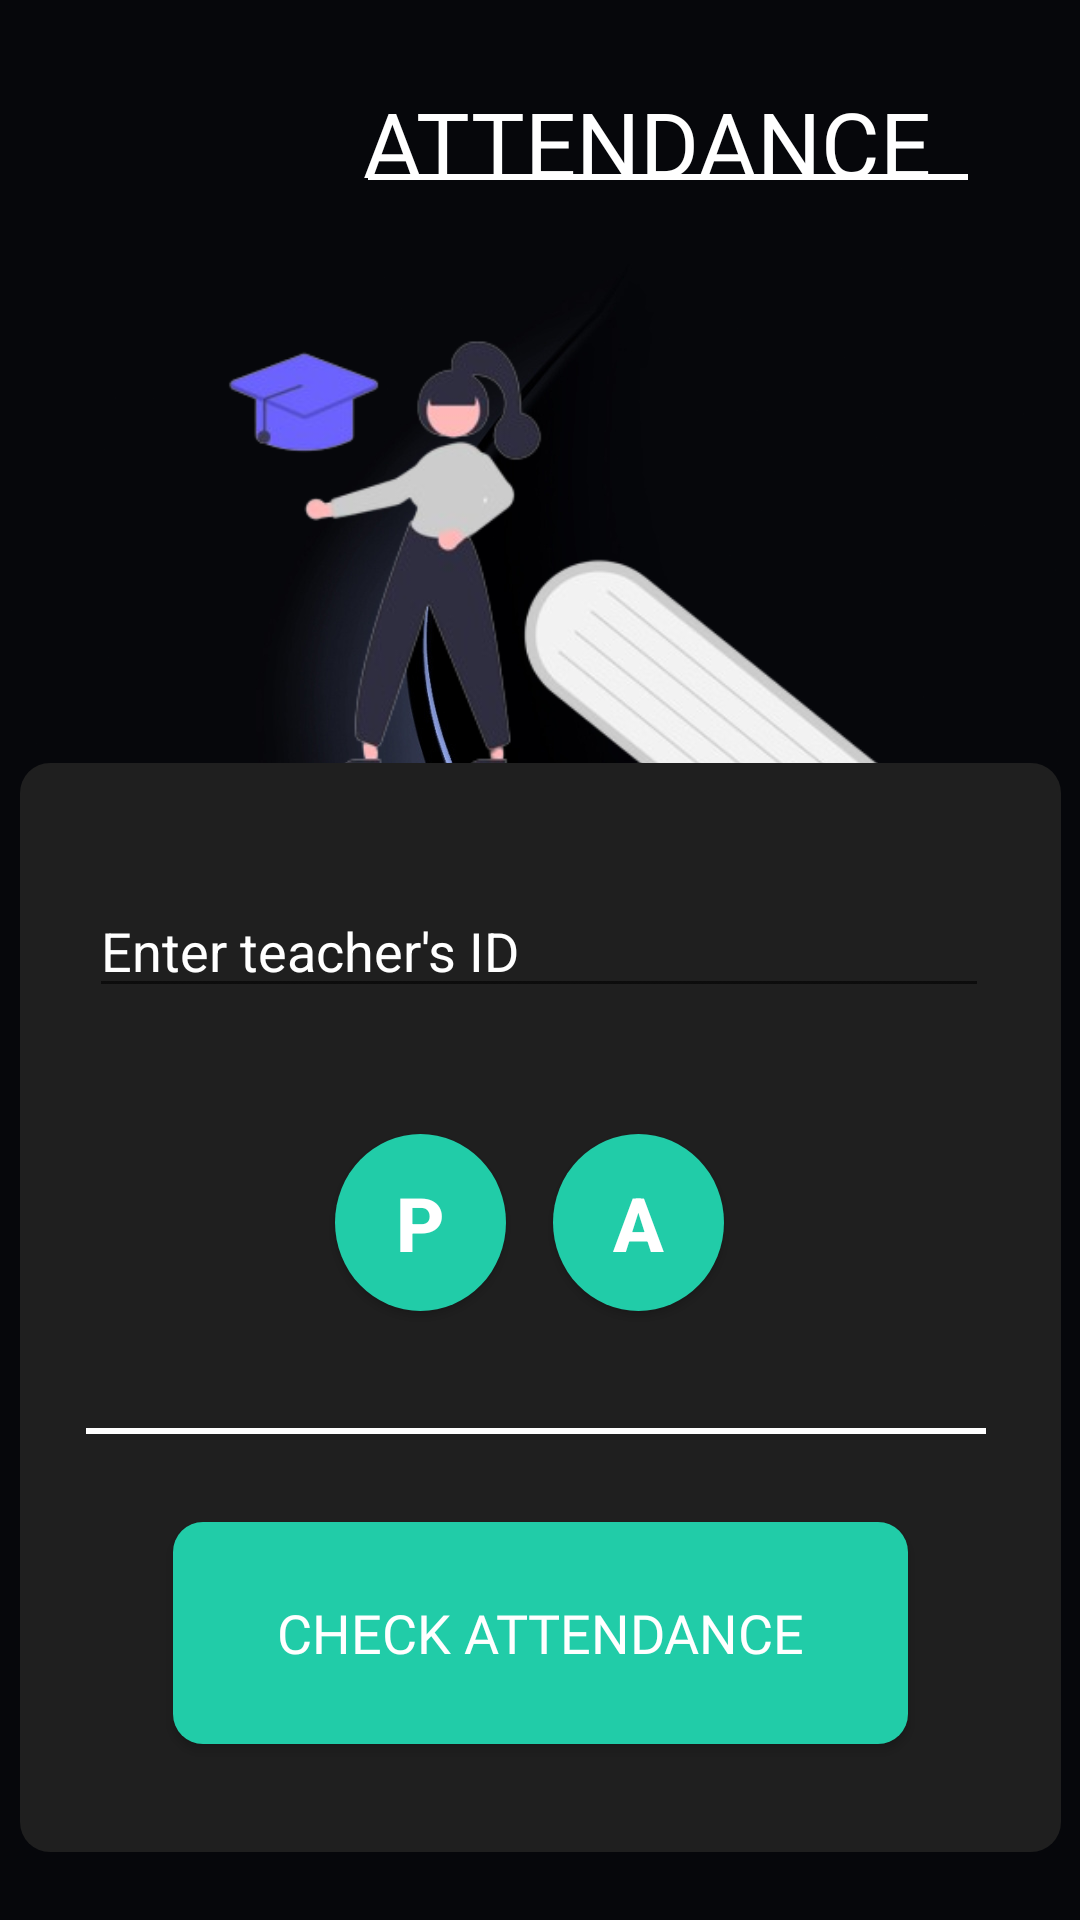

Layout XML and referenced resources for this Android screen:
<!-- AndroidManifest.xml: application theme Theme.IITAdmin -->
<!-- res/layout/activity_teacher_attendance.xml -->
<?xml version="1.0" encoding="utf-8"?>
<androidx.constraintlayout.widget.ConstraintLayout xmlns:android="http://schemas.android.com/apk/res/android"
    xmlns:app="http://schemas.android.com/apk/res-auto"
    xmlns:tools="http://schemas.android.com/tools"
    android:id="@+id/main"
    android:background="@drawable/blackwave"
    android:layout_width="match_parent"
    android:layout_height="match_parent"
    tools:context=".Home">

    <ImageView
        android:layout_width="354dp"
        android:layout_height="319dp"
        android:src="@drawable/attendance2"
        app:layout_constraintBottom_toBottomOf="parent"
        app:layout_constraintEnd_toEndOf="parent"
        app:layout_constraintHorizontal_bias="0.491"
        app:layout_constraintStart_toStartOf="parent"
        app:layout_constraintTop_toTopOf="parent"
        app:layout_constraintVertical_bias="0.16" />

    <TextView
        android:id="@+id/demo"
        android:layout_width="268dp"
        android:layout_height="68dp"
        android:fontFamily="@font/segoeuib"
        android:gravity="center"
        android:text="ATTENDANCE"
        android:textColor="@color/white"
        android:textSize="30sp"
        app:layout_constraintBottom_toBottomOf="parent"
        app:layout_constraintEnd_toEndOf="parent"
        app:layout_constraintHorizontal_bias="0.888"
        app:layout_constraintStart_toStartOf="parent"
        app:layout_constraintTop_toTopOf="parent"
        app:layout_constraintVertical_bias="0.024" />

    <View
        android:layout_width="200dp"
        android:layout_height="2dp"
        android:background="@color/white"
        app:layout_constraintBottom_toBottomOf="parent"
        app:layout_constraintEnd_toEndOf="parent"
        app:layout_constraintHorizontal_bias="0.767"
        app:layout_constraintStart_toStartOf="parent"
        app:layout_constraintTop_toTopOf="parent"
        app:layout_constraintVertical_bias="0.091" />

    <ImageView
        android:id="@+id/backAttendanceTeacher"
        android:layout_width="66dp"
        android:layout_height="65dp"
        android:src="@drawable/back"
        app:layout_constraintBottom_toBottomOf="parent"
        app:layout_constraintEnd_toEndOf="parent"
        app:layout_constraintHorizontal_bias="0.046"
        app:layout_constraintStart_toStartOf="parent"
        app:layout_constraintTop_toTopOf="parent"
        app:layout_constraintVertical_bias="0.024" />

    <androidx.constraintlayout.widget.ConstraintLayout
        android:layout_width="347dp"
        android:layout_height="363dp"
        android:background="@drawable/blakish"
        app:layout_constraintBottom_toBottomOf="parent"
        app:layout_constraintEnd_toEndOf="parent"
        app:layout_constraintStart_toStartOf="parent"
        app:layout_constraintTop_toTopOf="parent"
        app:layout_constraintVertical_bias="0.918">

        <EditText
            android:id="@+id/attendanceIDTeacher"
            android:layout_width="300dp"
            android:layout_height="wrap_content"
            android:hint="@string/enter_teacher_s_id"
            android:textColor="@color/white"
            android:textColorHint="@color/white"
            app:layout_constraintBottom_toBottomOf="parent"
            app:layout_constraintEnd_toEndOf="parent"
            app:layout_constraintHorizontal_bias="0.489"
            app:layout_constraintStart_toStartOf="parent"
            app:layout_constraintTop_toTopOf="parent"
            app:layout_constraintVertical_bias="0.125" />

        <Button
            android:id="@+id/presentButtonTeacher"
            android:layout_width="57dp"
            android:layout_height="59dp"
            android:background="@drawable/circle"
            android:text="P"
            android:textColor="@color/white"
            android:textSize="25sp"
            android:textStyle="bold"
            app:layout_constraintBottom_toBottomOf="parent"
            app:layout_constraintEnd_toEndOf="parent"
            app:layout_constraintHorizontal_bias="0.362"
            app:layout_constraintStart_toStartOf="parent"
            app:layout_constraintTop_toTopOf="parent"
            app:layout_constraintVertical_bias="0.407" />

        <Button
            android:id="@+id/absentButtonTeacher"
            android:layout_width="57dp"
            android:layout_height="59dp"
            android:background="@drawable/circle"
            android:text="A"
            android:textColor="@color/white"
            android:textSize="25sp"
            android:textStyle="bold"
            app:layout_constraintBottom_toBottomOf="parent"
            app:layout_constraintEnd_toEndOf="parent"
            app:layout_constraintHorizontal_bias="0.613"
            app:layout_constraintStart_toStartOf="parent"
            app:layout_constraintTop_toTopOf="parent"
            app:layout_constraintVertical_bias="0.407" />

        <View
            android:id="@+id/view"
            android:layout_width="300dp"
            android:layout_height="2dp"
            android:background="@color/white"
            app:layout_constraintBottom_toBottomOf="parent"
            app:layout_constraintEnd_toEndOf="parent"
            app:layout_constraintHorizontal_bias="0.47"
            app:layout_constraintStart_toStartOf="parent"
            app:layout_constraintTop_toTopOf="parent"
            app:layout_constraintVertical_bias="0.614" />

        <Button
            android:id="@+id/checkAttendanceTeacher"
            android:layout_width="245dp"
            android:layout_height="74dp"
            android:background="@drawable/blakish2"
            android:fontFamily="@font/segoeuib"
            android:text="CHECK ATTENDANCE"
            android:textColor="@color/white"
            android:textSize="18sp"
            app:layout_constraintBottom_toBottomOf="parent"
            app:layout_constraintEnd_toEndOf="parent"
            app:layout_constraintStart_toStartOf="parent"
            app:layout_constraintTop_toTopOf="parent"
            app:layout_constraintVertical_bias="0.875" />


    </androidx.constraintlayout.widget.ConstraintLayout>

</androidx.constraintlayout.widget.ConstraintLayout>
<!-- resources referenced by this layout -->
<resources>
  <color name="white">#FFFFFFFF</color>
  <!-- drawable attendance2: png bitmap (drawable, 76276 bytes) -->
  <!-- drawable blackwave: jpg bitmap (drawable, 77072 bytes) -->
  <!-- drawable blakish (drawable) -->
  <?xml version="1.0" encoding="utf-8"?>
  <shape xmlns:android="http://schemas.android.com/apk/res/android"
      android:shape="rectangle">
  
      <solid android:color="@color/blackish"/>
  
      <size
          android:width="20dp"
          android:height="10dp"/>
  
      <corners
          android:radius="30px"/>
  </shape>
  <!-- drawable blakish2 (drawable) -->
  <?xml version="1.0" encoding="utf-8"?>
  <shape xmlns:android="http://schemas.android.com/apk/res/android"
      android:shape="rectangle">
  
      <solid android:color="@color/greenery"/>
  
      <size
          android:width="20dp"
          android:height="10dp"/>
  
      <corners
          android:radius="30px"/>
  </shape>
  <!-- drawable circle (drawable) -->
  <?xml version="1.0" encoding="utf-8"?>
  <shape xmlns:android="http://schemas.android.com/apk/res/android"
      android:shape="oval">
  
      <solid android:color="@color/greenery"/>
  </shape>
  <string name="enter_teacher_s_id">Enter teacher\'s ID</string>
  <style name="Theme.IITAdmin" parent="Base.Theme.IITAdmin" />
  <color name="blackish">#1F1F1F</color>
  <color name="greenery">#21CCA8</color>
  <style name="Base.Theme.IITAdmin" parent="Theme.AppCompat.Light.NoActionBar">
          
          
      </style>
</resources>
